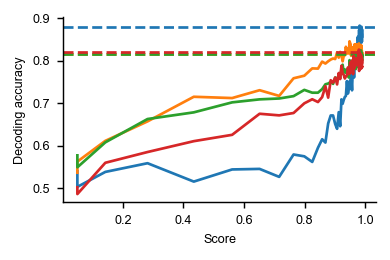

The data file committed next to this chart (first rows):
, score, decoding_accuracy, measure, dataset, decode.context, decode.response, decode.color, decode.direction
0, 0.04973, 0.6575, cka-angular-score, siegel15-FEF-stim_period-var99, 0.5402, 0.5369, 0.5775, 0.5025
1, 0.04973, 0.6409, cka-angular-score, siegel15-FEF-stim_period-var99, 0.5035, 0.5629, 0.5495, 0.4866
2, 0.142, 0.7067, cka-angular-score, siegel15-FEF-stim_period-var99, 0.5386, 0.6116, 0.6081, 0.5601
3, 0.2814, 0.7512, cka-angular-score, siegel15-FEF-stim_period-var99, 0.5591, 0.6573, 0.6629, 0.5854
4, 0.4342, 0.7682, cka-angular-score, siegel15-FEF-stim_period-var99, 0.5159, 0.7152, 0.6785, 0.6109
5, 0.5608, 0.7877, cka-angular-score, siegel15-FEF-stim_period-var99, 0.5444, 0.7121, 0.702, 0.6258
6, 0.6516, 0.811, cka-angular-score, siegel15-FEF-stim_period-var99, 0.5457, 0.7306, 0.7091, 0.6753
7, 0.7162, 0.8006, cka-angular-score, siegel15-FEF-stim_period-var99, 0.527, 0.7172, 0.7111, 0.6715
8, 0.7637, 0.8327, cka-angular-score, siegel15-FEF-stim_period-var99, 0.5795, 0.7586, 0.7167, 0.677
9, 0.7992, 0.8446, cka-angular-score, siegel15-FEF-stim_period-var99, 0.5753, 0.7646, 0.7313, 0.6997
10, 0.8254, 0.8468, cka-angular-score, siegel15-FEF-stim_period-var99, 0.5621, 0.7818, 0.7247, 0.7093
11, 0.8443, 0.8548, cka-angular-score, siegel15-FEF-stim_period-var99, 0.5955, 0.7813, 0.7247, 0.7028
12, 0.8582, 0.8719, cka-angular-score, siegel15-FEF-stim_period-var99, 0.6154, 0.7977, 0.7331, 0.7144
13, 0.8689, 0.8794, cka-angular-score, siegel15-FEF-stim_period-var99, 0.6076, 0.7932, 0.7444, 0.7399
14, 0.878, 0.8871, cka-angular-score, siegel15-FEF-stim_period-var99, 0.6525, 0.7985, 0.7462, 0.7131
15, 0.8864, 0.9076, cka-angular-score, siegel15-FEF-stim_period-var99, 0.6712, 0.8025, 0.75, 0.754
16, 0.8942, 0.9053, cka-angular-score, siegel15-FEF-stim_period-var99, 0.6712, 0.8051, 0.7455, 0.7485
17, 0.9013, 0.9069, cka-angular-score, siegel15-FEF-stim_period-var99, 0.651, 0.8038, 0.7604, 0.7604
18, 0.9075, 0.9029, cka-angular-score, siegel15-FEF-stim_period-var99, 0.6399, 0.8194, 0.7586, 0.7442
19, 0.9129, 0.9198, cka-angular-score, siegel15-FEF-stim_period-var99, 0.679, 0.8071, 0.7606, 0.771
20, 0.9177, 0.9096, cka-angular-score, siegel15-FEF-stim_period-var99, 0.646, 0.8205, 0.7609, 0.7568
21, 0.9219, 0.9416, cka-angular-score, siegel15-FEF-stim_period-var99, 0.7091, 0.8121, 0.7798, 0.7881
22, 0.9258, 0.9319, cka-angular-score, siegel15-FEF-stim_period-var99, 0.6987, 0.7985, 0.7904, 0.7697
23, 0.9294, 0.932, cka-angular-score, siegel15-FEF-stim_period-var99, 0.7078, 0.8111, 0.772, 0.7667
24, 0.933, 0.9341, cka-angular-score, siegel15-FEF-stim_period-var99, 0.7146, 0.8126, 0.7793, 0.7581
25, 0.9365, 0.94, cka-angular-score, siegel15-FEF-stim_period-var99, 0.7172, 0.8326, 0.7715, 0.7629
26, 0.94, 0.9487, cka-angular-score, siegel15-FEF-stim_period-var99, 0.752, 0.8167, 0.7788, 0.7652
27, 0.9432, 0.9494, cka-angular-score, siegel15-FEF-stim_period-var99, 0.7227, 0.8275, 0.7803, 0.7841
28, 0.9462, 0.9394, cka-angular-score, siegel15-FEF-stim_period-var99, 0.7333, 0.8169, 0.7604, 0.7715
29, 0.9487, 0.9653, cka-angular-score, siegel15-FEF-stim_period-var99, 0.7515, 0.8455, 0.8013, 0.7687
30, 0.9507, 0.9635, cka-angular-score, siegel15-FEF-stim_period-var99, 0.7346, 0.8409, 0.7899, 0.7957
31, 0.9523, 0.9657, cka-angular-score, siegel15-FEF-stim_period-var99, 0.7657, 0.8384, 0.7851, 0.779
32, 0.9538, 0.9631, cka-angular-score, siegel15-FEF-stim_period-var99, 0.7821, 0.8114, 0.7932, 0.773
33, 0.9553, 0.9617, cka-angular-score, siegel15-FEF-stim_period-var99, 0.7485, 0.8245, 0.7869, 0.7952
34, 0.9568, 0.958, cka-angular-score, siegel15-FEF-stim_period-var99, 0.7303, 0.8313, 0.7808, 0.8005
35, 0.9585, 0.9563, cka-angular-score, siegel15-FEF-stim_period-var99, 0.7652, 0.8121, 0.7732, 0.7869
36, 0.9602, 0.9615, cka-angular-score, siegel15-FEF-stim_period-var99, 0.7674, 0.8308, 0.7879, 0.7684
37, 0.9619, 0.9748, cka-angular-score, siegel15-FEF-stim_period-var99, 0.7876, 0.8038, 0.7949, 0.8116
38, 0.9635, 0.9684, cka-angular-score, siegel15-FEF-stim_period-var99, 0.7604, 0.8268, 0.7902, 0.8
39, 0.9649, 0.9764, cka-angular-score, siegel15-FEF-stim_period-var99, 0.7902, 0.8381, 0.7927, 0.7826
40, 0.9662, 0.9726, cka-angular-score, siegel15-FEF-stim_period-var99, 0.7955, 0.823, 0.7864, 0.7861
41, 0.9673, 0.9875, cka-angular-score, siegel15-FEF-stim_period-var99, 0.8045, 0.8306, 0.8071, 0.7975
42, 0.9684, 0.9846, cka-angular-score, siegel15-FEF-stim_period-var99, 0.7889, 0.8265, 0.8086, 0.8063
43, 0.9693, 0.9867, cka-angular-score, siegel15-FEF-stim_period-var99, 0.8164, 0.8386, 0.7803, 0.8018
44, 0.9703, 0.9884, cka-angular-score, siegel15-FEF-stim_period-var99, 0.8078, 0.8298, 0.802, 0.803
45, 0.9714, 0.9901, cka-angular-score, siegel15-FEF-stim_period-var99, 0.8205, 0.8192, 0.8091, 0.7997
46, 0.9724, 0.9932, cka-angular-score, siegel15-FEF-stim_period-var99, 0.8205, 0.8283, 0.8068, 0.803
47, 0.9734, 0.9826, cka-angular-score, siegel15-FEF-stim_period-var99, 0.824, 0.825, 0.7854, 0.7894
48, 0.9744, 1, cka-angular-score, siegel15-FEF-stim_period-var99, 0.8419, 0.8374, 0.7957, 0.8063
49, 0.9753, 1.004, cka-angular-score, siegel15-FEF-stim_period-var99, 0.8497, 0.8361, 0.8081, 0.8003
50, 0.9762, 0.9975, cka-angular-score, siegel15-FEF-stim_period-var99, 0.8561, 0.8273, 0.7955, 0.7937
51, 0.977, 0.9996, cka-angular-score, siegel15-FEF-stim_period-var99, 0.8475, 0.8306, 0.8048, 0.7967
52, 0.9777, 1.01, cka-angular-score, siegel15-FEF-stim_period-var99, 0.8528, 0.8366, 0.8169, 0.8083
53, 0.9783, 0.9908, cka-angular-score, siegel15-FEF-stim_period-var99, 0.8258, 0.8225, 0.8038, 0.7985
54, 0.979, 1.002, cka-angular-score, siegel15-FEF-stim_period-var99, 0.8442, 0.8187, 0.8081, 0.8159
55, 0.9796, 1.013, cka-angular-score, siegel15-FEF-stim_period-var99, 0.8336, 0.8404, 0.8225, 0.826
56, 0.9803, 1.001, cka-angular-score, siegel15-FEF-stim_period-var99, 0.8722, 0.8283, 0.8078, 0.7758
57, 0.9809, 0.9936, cka-angular-score, siegel15-FEF-stim_period-var99, 0.8311, 0.8328, 0.8073, 0.7886
58, 0.9815, 0.9947, cka-angular-score, siegel15-FEF-stim_period-var99, 0.8301, 0.8197, 0.821, 0.7927
59, 0.982, 1.02, cka-angular-score, siegel15-FEF-stim_period-var99, 0.8823, 0.8306, 0.8242, 0.8109
... 20 more rows
